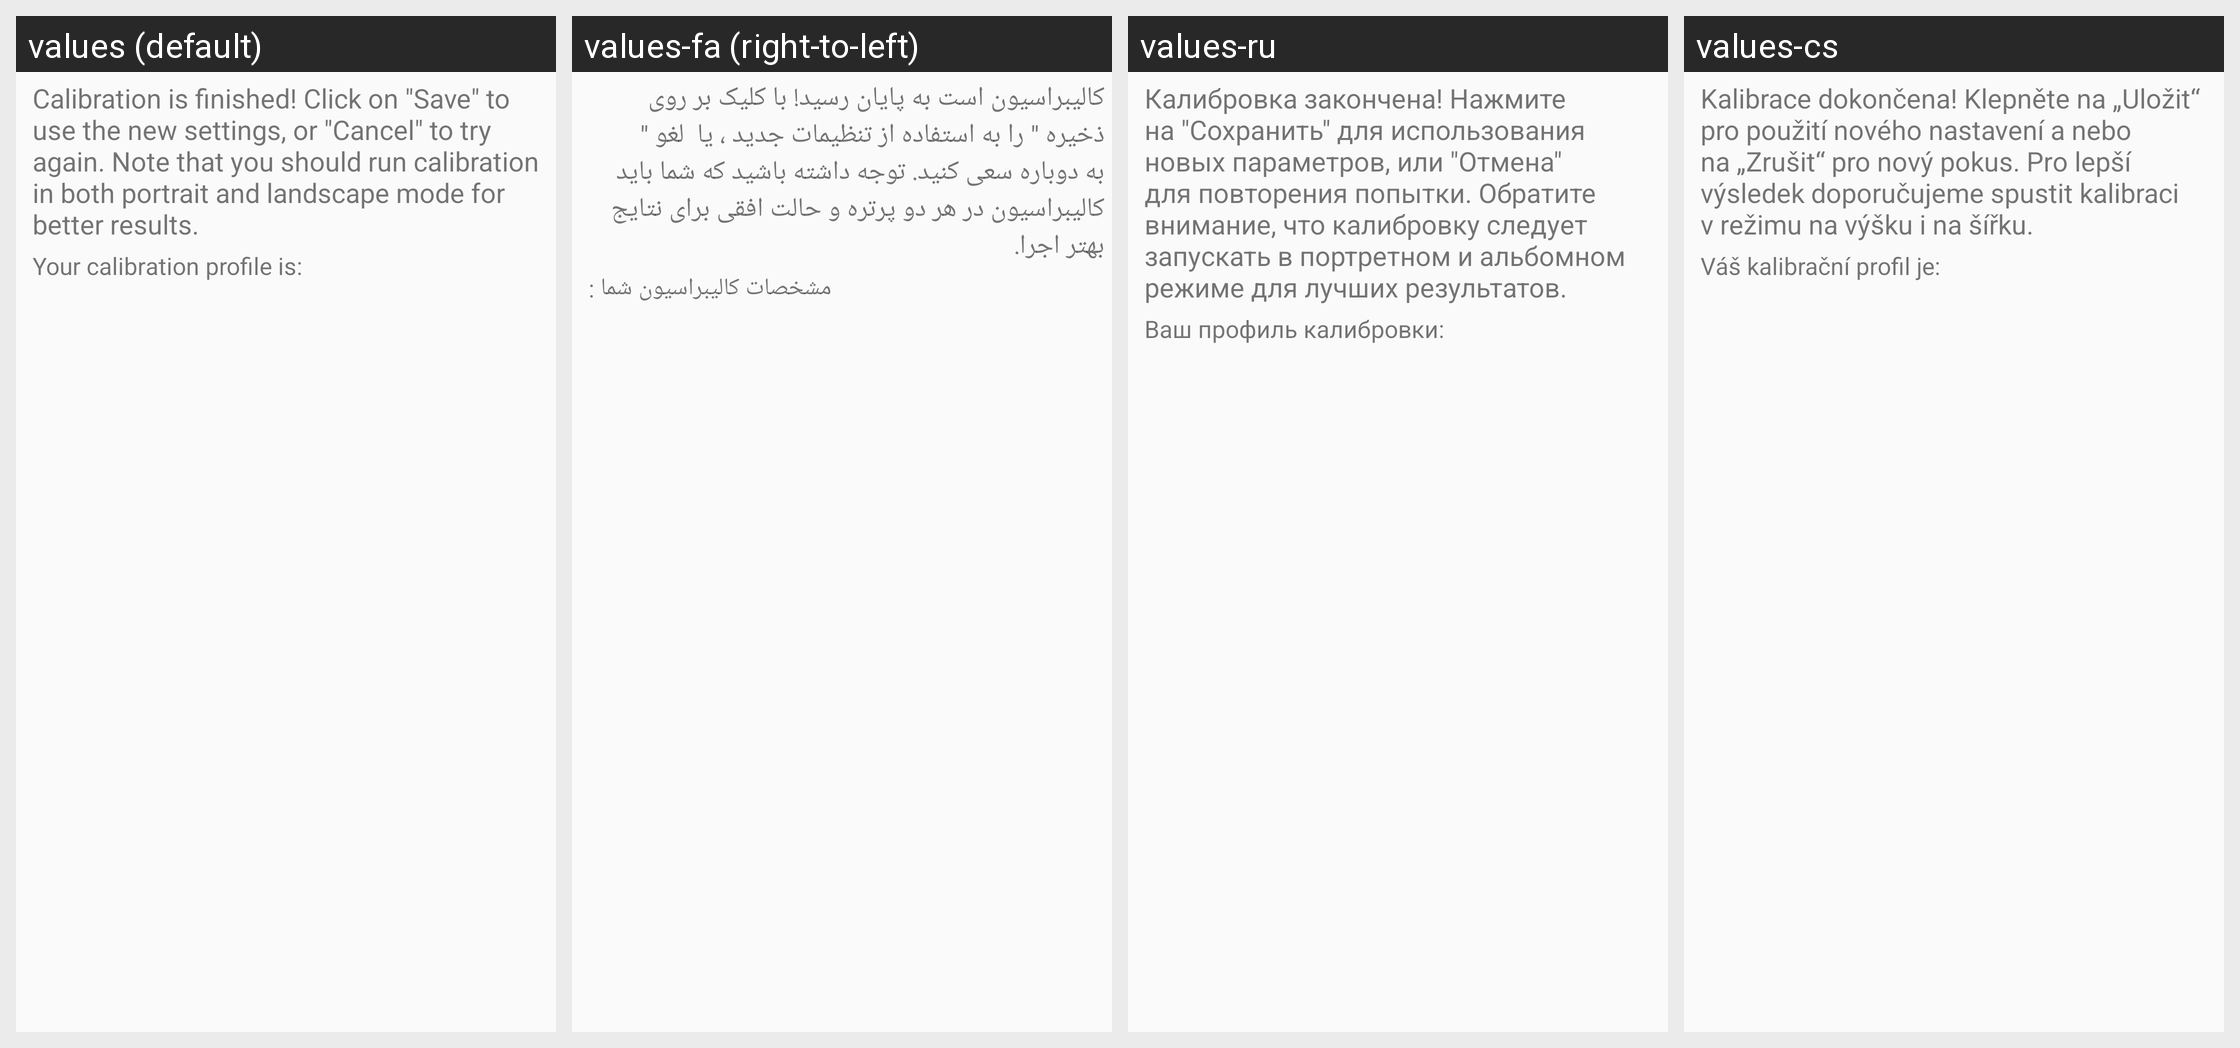

The same Android screen rendered under several of its app's locales, left to right. List the strings drawn on it with the default value and each locale's translation.
Android screen res/layout/calibration_done.xml rendered under 4 locales, left to right: values (default), values-fa (right-to-left), values-ru, values-cs. Device: Nexus 5 (rendered at 1080×1920; each locale shown at half size, 540×960, under a caption strip naming it); theme AppTheme.
Other locales in the repository, not shown: values-af, values-am, values-ar, values-az-rAZ, values-bg, values-bn-rBD, values-ca, values-da, values-de, values-el, values-en-rAU, values-es-rES, values-et-rEE, values-eu-rES, values-fi, values-fr, values-fr-rCA, values-gl-rES, values-hi, values-hr, values-hu, values-hy-rAM, values-in, values-is-rIS, values-it, values-iw, values-ja, values-ka-rGE, values-kk-rKZ, values-km-rKH, values-kn-rIN, values-ko, values-ku, values-ky-rKG, values-lo-rLA, values-lt, values-lv, values-mk-rMK, values-ml-rIN, values-mn-rMN, values-mr-rIN, values-ms-rMY, values-my-rMM, values-nb, values-ne-rNP, values-nl, values-pl, values-pt-rBR, values-pt-rPT, values-ro, values-si-rLK, values-sk, values-sl, values-sr, values-sv-rSE, values-sw, values-ta-rIN, values-te-rIN, values-th, values-tl, values-tr, values-uk, values-ur-rPK, values-uz-rUZ, values-vi, values-zh-rCN, values-zh-rHK, values-zh-rTW, values-zu.
Strings drawn on this screen, with the default value and each locale's value (text and hints the layout hard-codes, and strings that could not be matched under every locale, appear in the picture but are not listed):

calibration_done
  values: Calibration is finished! Click on "Save" to use the new settings, or "Cancel" to try again. Note that you should run calibration in both portrait and landscape mode for better results.
  values-fa: کالیبراسیون است به پایان رسید! با کلیک بر روی  ذخیره " را به استفاده از تنظیمات جدید ، یا  لغو " به دوباره سعی کنید. توجه داشته باشید که شما باید کالیبراسیون در هر دو پرتره و حالت افقی برای نتایج بهتر اجرا.
  values-ru: Калибровка закончена! Нажмите на "Сохранить" для использования новых параметров, или "Отмена" для повторения попытки. Обратите внимание, что калибровку следует запускать в портретном и альбомном режиме для лучших результатов.
  values-cs: Kalibrace dokončena! Klepněte na „Uložit“ pro použití nového nastavení a nebo na „Zrušit“ pro nový pokus. Pro lepší výsledek doporučujeme spustit kalibraci v režimu na výšku i na šířku.

calibration_profile_is
  values: Your calibration profile is:
  values-fa: مشخصات کالیبراسیون شما :
  values-ru: Ваш профиль калибровки:
  values-cs: Váš kalibrační profil je:
